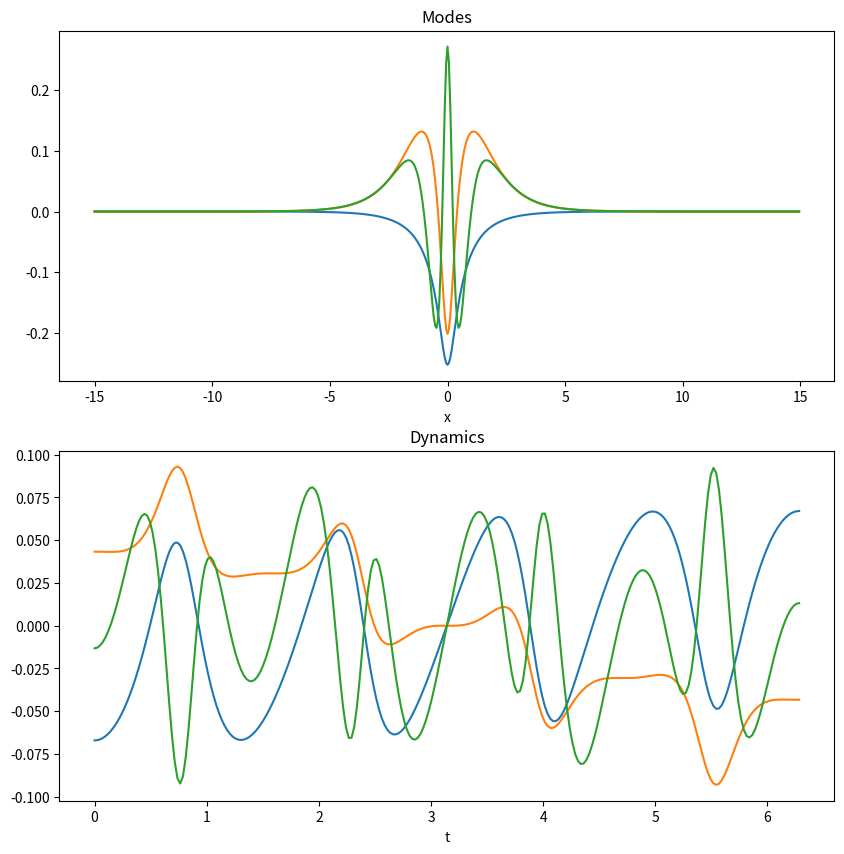
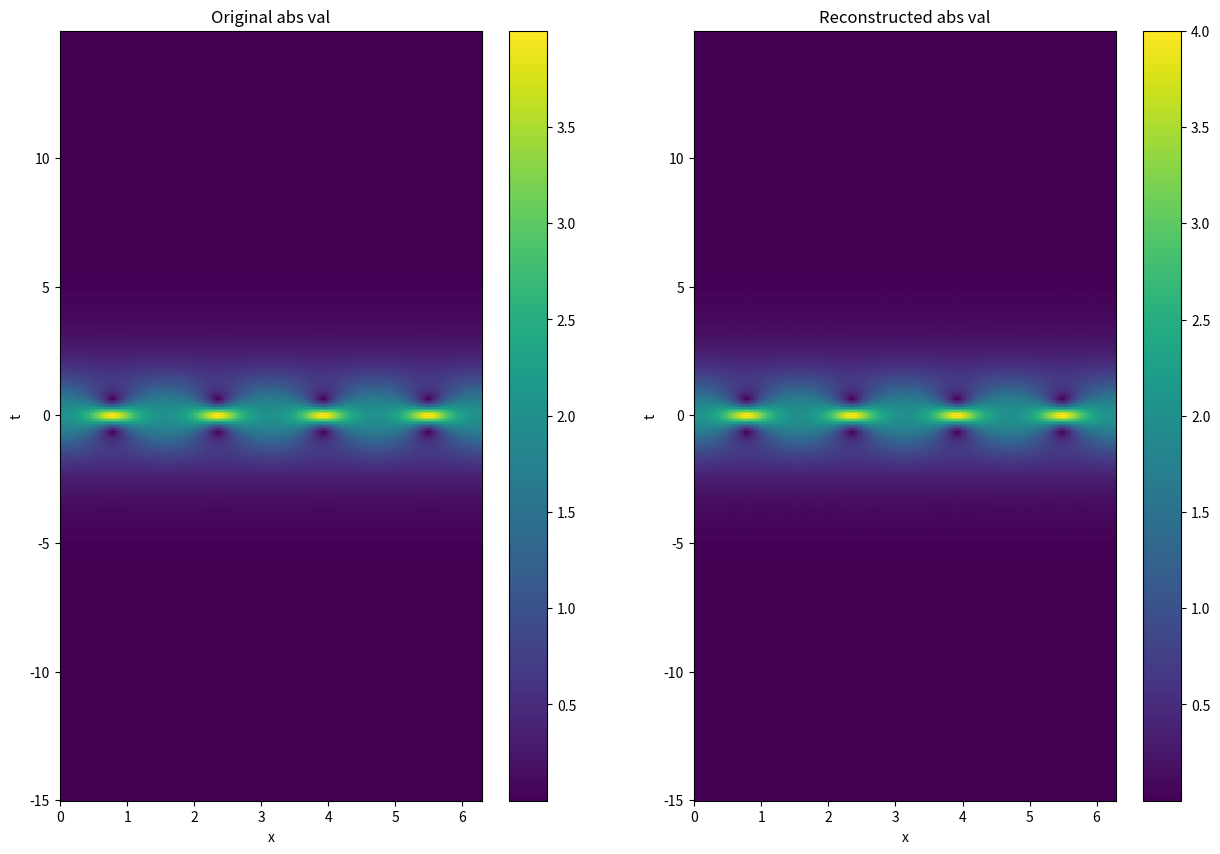
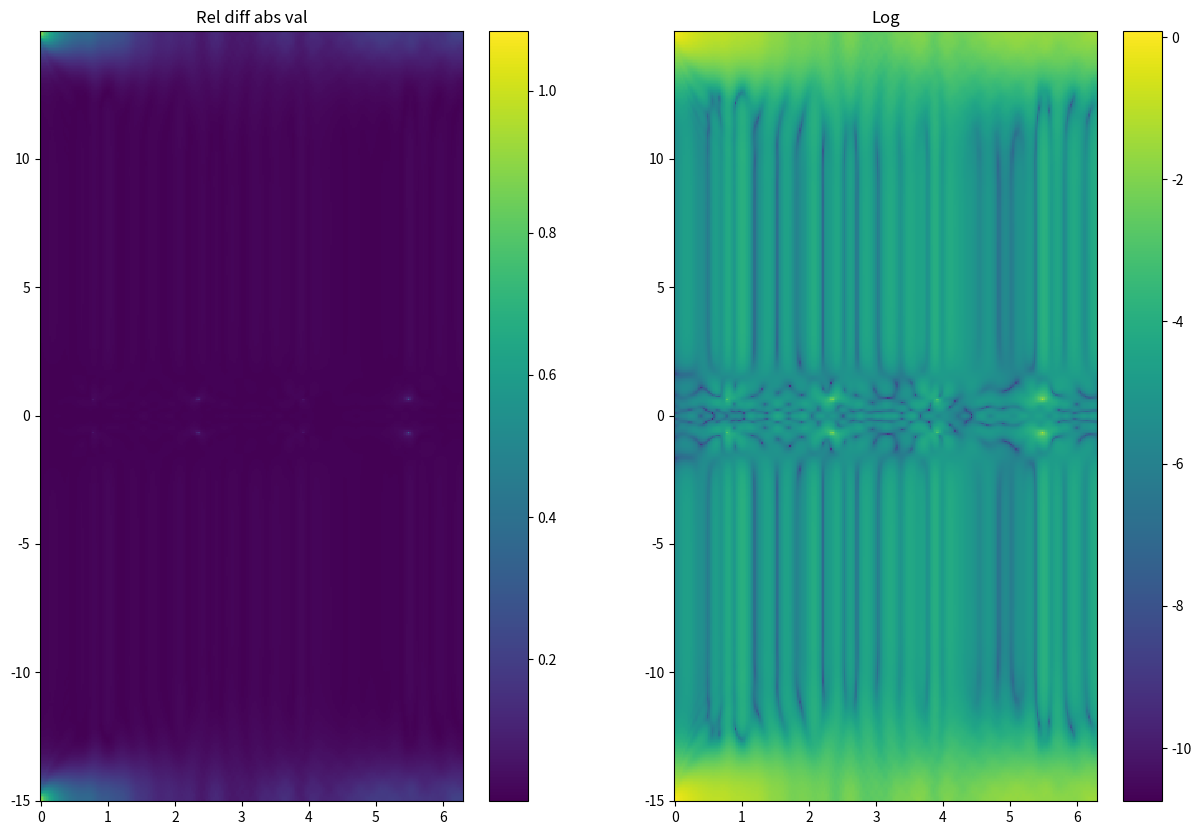

These figures' Python source, in order:
import numpy as np
from scipy.integrate import complex_ode
from scipy.fft import fft, ifft
import matplotlib.pyplot as plt
from matplotlib import cm

# Parameters
L = 30
n = 512
x = np.linspace(-L/2, L/2, n+1)[:-1]
k = (2*np.pi/L) * np.concatenate((np.arange(0, n/2), np.arange(-n/2, 0)))
t = np.linspace(0, 2*np.pi, 256)

# Initial condition
u0 = 2 / np.cosh(x)
ut = fft(u0)

# Nonlinear Schrödinger equation (NLS) RHS
def nls_rhs(t, ut, k):
    u = ifft(ut)
    return -(1j/2) * (k**2) * ut + 1j * fft(np.abs(u)**2 * u)

# Solve NLS
solver = complex_ode(lambda t, ut: nls_rhs(t, ut, k))
solver.set_initial_value(ut, t[0])
utsol = [ut]
for ti in t[1:]:
    solver.integrate(ti)
    utsol.append(solver.y)

utsol = np.array(utsol)
usol = ifft(utsol, axis=1)
usol = usol.T

# SVD
u, s, v = np.linalg.svd(usol)

# Plot singular values

# Plot first three modes and dynamics
fig, axs = plt.subplots(2, 1, figsize=(10, 10))
for i in range(3):
    axs[0].plot(x, u[:, i].real)
    axs[1].plot(t, v.T[:, i].real)
axs[0].set_title("Modes")
axs[0].set_xlabel("x")
axs[1].set_title("Dynamics")
axs[1].set_xlabel("t")
fig.savefig("modes-dynamics.png")
plt.close(fig)

# Low-rank approximation
r = 4
phi = u[:, :r]
k2_column = (k**2)[:, np.newaxis]  # Reshape k for broadcasting
phixx = -ifft(k2_column * fft(phi, axis=0), axis=0)
a0 = u0 @ np.conj(phi)
Lr = (1j/2) * phi.T @ phixx

# Low-rank RHS
def a_rhs(t, a, phi, Lr):
    return Lr @ a + 1j * phi.T @ (np.abs(phi @ a)**2 * (phi @ a))

# Solve low-rank system
solver = complex_ode(lambda t, a: a_rhs(t, a, phi, Lr))
solver.set_initial_value(a0, t[0])
asol = [a0]
for ti in t[1:]:
    solver.integrate(ti)
    asol.append(solver.y)

asol = np.array(asol)
usol_low_rank = np.zeros((n, len(t)), dtype=complex)
for j in range(len(t)):
    for jj in range(r):
        usol_low_rank[:, j] += asol[j, jj] * phi[:, jj]

# Plot solutions
fig, axs = plt.subplots(1, 2, figsize=(15, 10))
pos_0 = axs[0].pcolor(t, x, abs(usol))
axs[0].set_title("Original abs val")
pos_1 = axs[1].pcolor(t, x, abs(usol_low_rank))
axs[1].set_title("Reconstructed abs val")
for ax in axs.flat:
    ax.set(xlabel='x', ylabel='t')
fig.colorbar(pos_0, ax=axs[0])
fig.colorbar(pos_1, ax=axs[1])
fig.savefig("nls-solution-abs.png")
plt.close(fig)

# Plot difference |u - u'| / |u|
rel_enegr_diff = abs(usol - usol_low_rank) / abs(usol)

fig, axs = plt.subplots(1, 2, figsize=(15, 10))
pos_0 = axs[0].pcolor(t, x, rel_enegr_diff)
axs[0].set_title("Rel diff abs val")
pos_1 = axs[1].pcolor(t, x, np.log(rel_enegr_diff))
axs[1].set_title("Log")
fig.colorbar(pos_0, ax=axs[0])
fig.colorbar(pos_1, ax=axs[1])
fig.savefig("diff-abs.png")
plt.close(fig)

# fig, ax = plt.subplots()
# ax.plot(s, "o")
# ax.set_yscale('log')
# fig.savefig("singular-values.png")
# plt.close(fig)
#
# fig = plt.figure()
# ax = fig.add_subplot(111, projection='3d')
# ax.plot_surface(X, T, np.abs(usol_low_rank.T), cmap=cm.hot)
# fig.savefig("nls-solution-low-rank.png")
# plt.close(fig)
